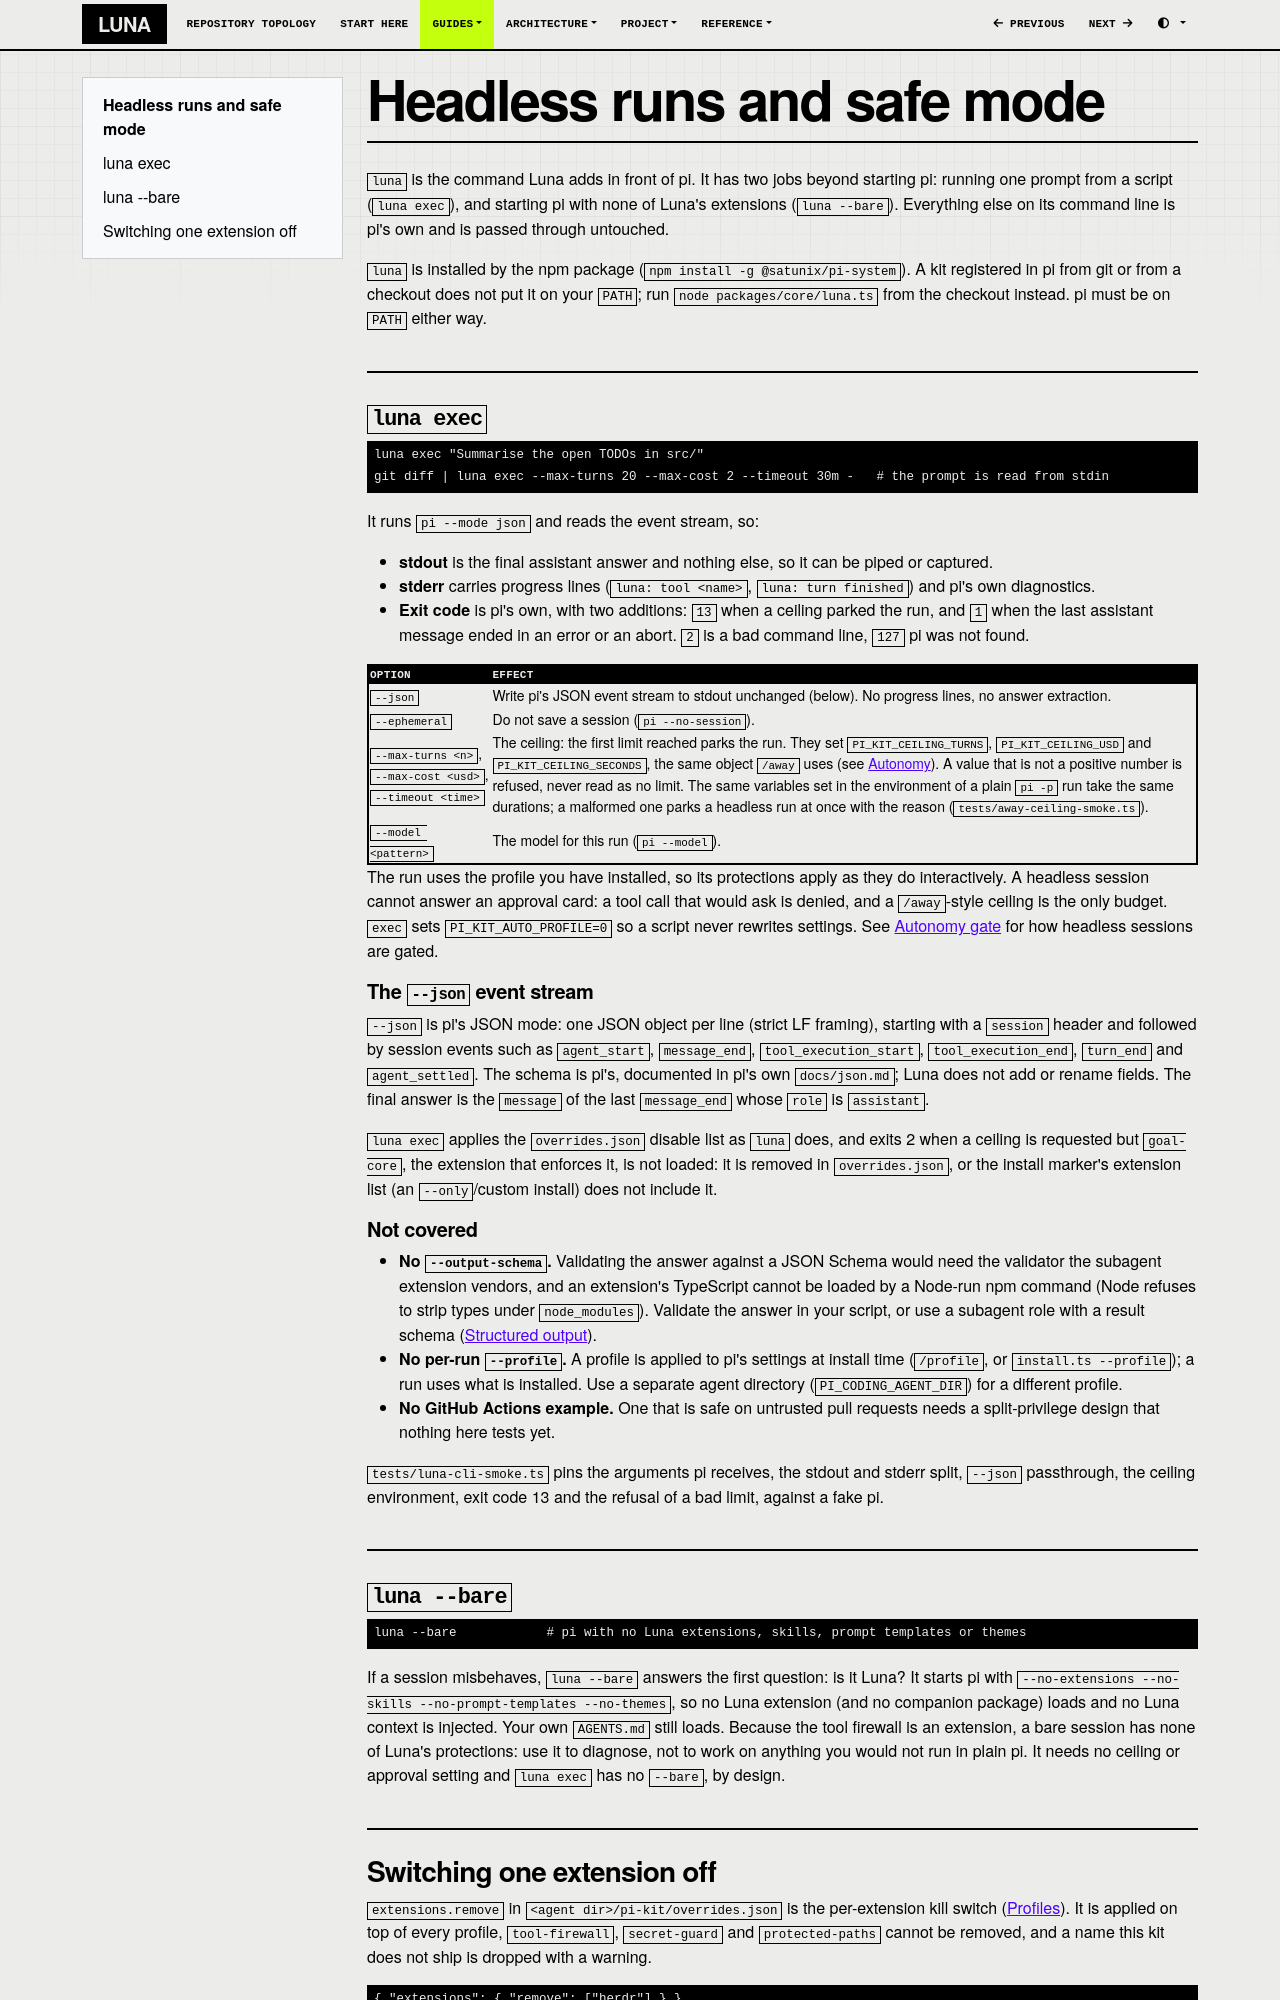

repository: SATUNIX/luna · page: headless/index.html · generator: mkdocs

# Headless runs and safe mode

`luna` is the command Luna adds in front of pi. It has two jobs beyond starting pi: running one
prompt from a script (`luna exec`), and starting pi with none of Luna's extensions (`luna --bare`).
Everything else on its command line is pi's own and is passed through untouched.

`luna` is installed by the npm package (`npm install -g @satunix/pi-system`). A kit registered in pi
from git or from a checkout does not put it on your `PATH`; run `node packages/core/luna.ts` from the
checkout instead. pi must be on `PATH` either way.

## `luna exec`

```bash
luna exec "Summarise the open TODOs in src/"
git diff | luna exec --max-turns 20 --max-cost 2 --timeout 30m -   # the prompt is read from stdin
```

It runs `pi --mode json` and reads the event stream, so:

- **stdout** is the final assistant answer and nothing else, so it can be piped or captured.
- **stderr** carries progress lines (`luna: tool <name>`, `luna: turn finished`) and pi's own
  diagnostics.
- **Exit code** is pi's own, with two additions: `13` when a ceiling parked the run, and `1` when the
  last assistant message ended in an error or an abort. `2` is a bad command line, `127` pi was not found.

| Option | Effect |
|---|---|
| `--json` | Write pi's JSON event stream to stdout unchanged (below). No progress lines, no answer extraction. |
| `--ephemeral` | Do not save a session (`pi --no-session`). |
| `--max-turns <n>`, `--max-cost <usd>`, `--timeout <time>` | The ceiling: the first limit reached parks the run. They set `PI_KIT_CEILING_TURNS`, `PI_KIT_CEILING_USD` and `PI_KIT_CEILING_SECONDS`, the same object `/away` uses (see [Autonomy](autonomy.md)). A value that is not a positive number is refused, never read as no limit. The same variables set in the environment of a plain `pi -p` run take the same durations; a malformed one parks a headless run at once with the reason (`tests/away-ceiling-smoke.ts`). |
| `--model <pattern>` | The model for this run (`pi --model`). |

The run uses the profile you have installed, so its protections apply as they do interactively. A
headless session cannot answer an approval card: a tool call that would ask is denied, and a
`/away`-style ceiling is the only budget. `exec` sets `PI_KIT_AUTO_PROFILE=0` so a script never
rewrites settings. See [Autonomy gate](autonomy-gate.md) for how headless sessions are gated.

### The `--json` event stream

`--json` is pi's JSON mode: one JSON object per line (strict LF framing), starting with a `session`
header and followed by session events such as `agent_start`, `message_end`, `tool_execution_start`,
`tool_execution_end`, `turn_end` and `agent_settled`. The schema is pi's, documented in pi's own
`docs/json.md`; Luna does not add or rename fields. The final answer is the `message` of the last
`message_end` whose `role` is `assistant`.

`luna exec` applies the `overrides.json` disable list as `luna` does, and exits 2 when a ceiling is requested but
`goal-core`, the extension that enforces it, is not loaded: it is removed in `overrides.json`, or the
install marker's extension list (an `--only`/custom install) does not include it.

### Not covered

- **No `--output-schema`.** Validating the answer against a JSON Schema would need the validator the
  subagent extension vendors, and an extension's TypeScript cannot be loaded by a Node-run npm command
  (Node refuses to strip types under `node_modules`). Validate the answer in your script, or use a
  subagent role with a result schema ([Structured output](structured-output.md)).
- **No per-run `--profile`.** A profile is applied to pi's settings at install time (`/profile`, or
  `install.ts --profile`); a run uses what is installed. Use a separate agent directory
  (`PI_CODING_AGENT_DIR`) for a different profile.
- **No GitHub Actions example.** One that is safe on untrusted pull requests needs a split-privilege
  design that nothing here tests yet.

`tests/luna-cli-smoke.ts` pins the arguments pi receives, the stdout and stderr split, `--json`
passthrough, the ceiling environment, exit code 13 and the refusal of a bad limit, against a fake pi.

## `luna --bare`

```bash
luna --bare            # pi with no Luna extensions, skills, prompt templates or themes
```

If a session misbehaves, `luna --bare` answers the first question: is it Luna? It starts pi with
`--no-extensions --no-skills --no-prompt-templates --no-themes`, so no Luna extension (and no
companion package) loads and no Luna context is injected. Your own `AGENTS.md` still loads. Because
the tool firewall is an extension, a bare session has none of Luna's protections: use it to diagnose,
not to work on anything you would not run in plain pi. It needs no ceiling or approval setting and
`luna exec` has no `--bare`, by design.
